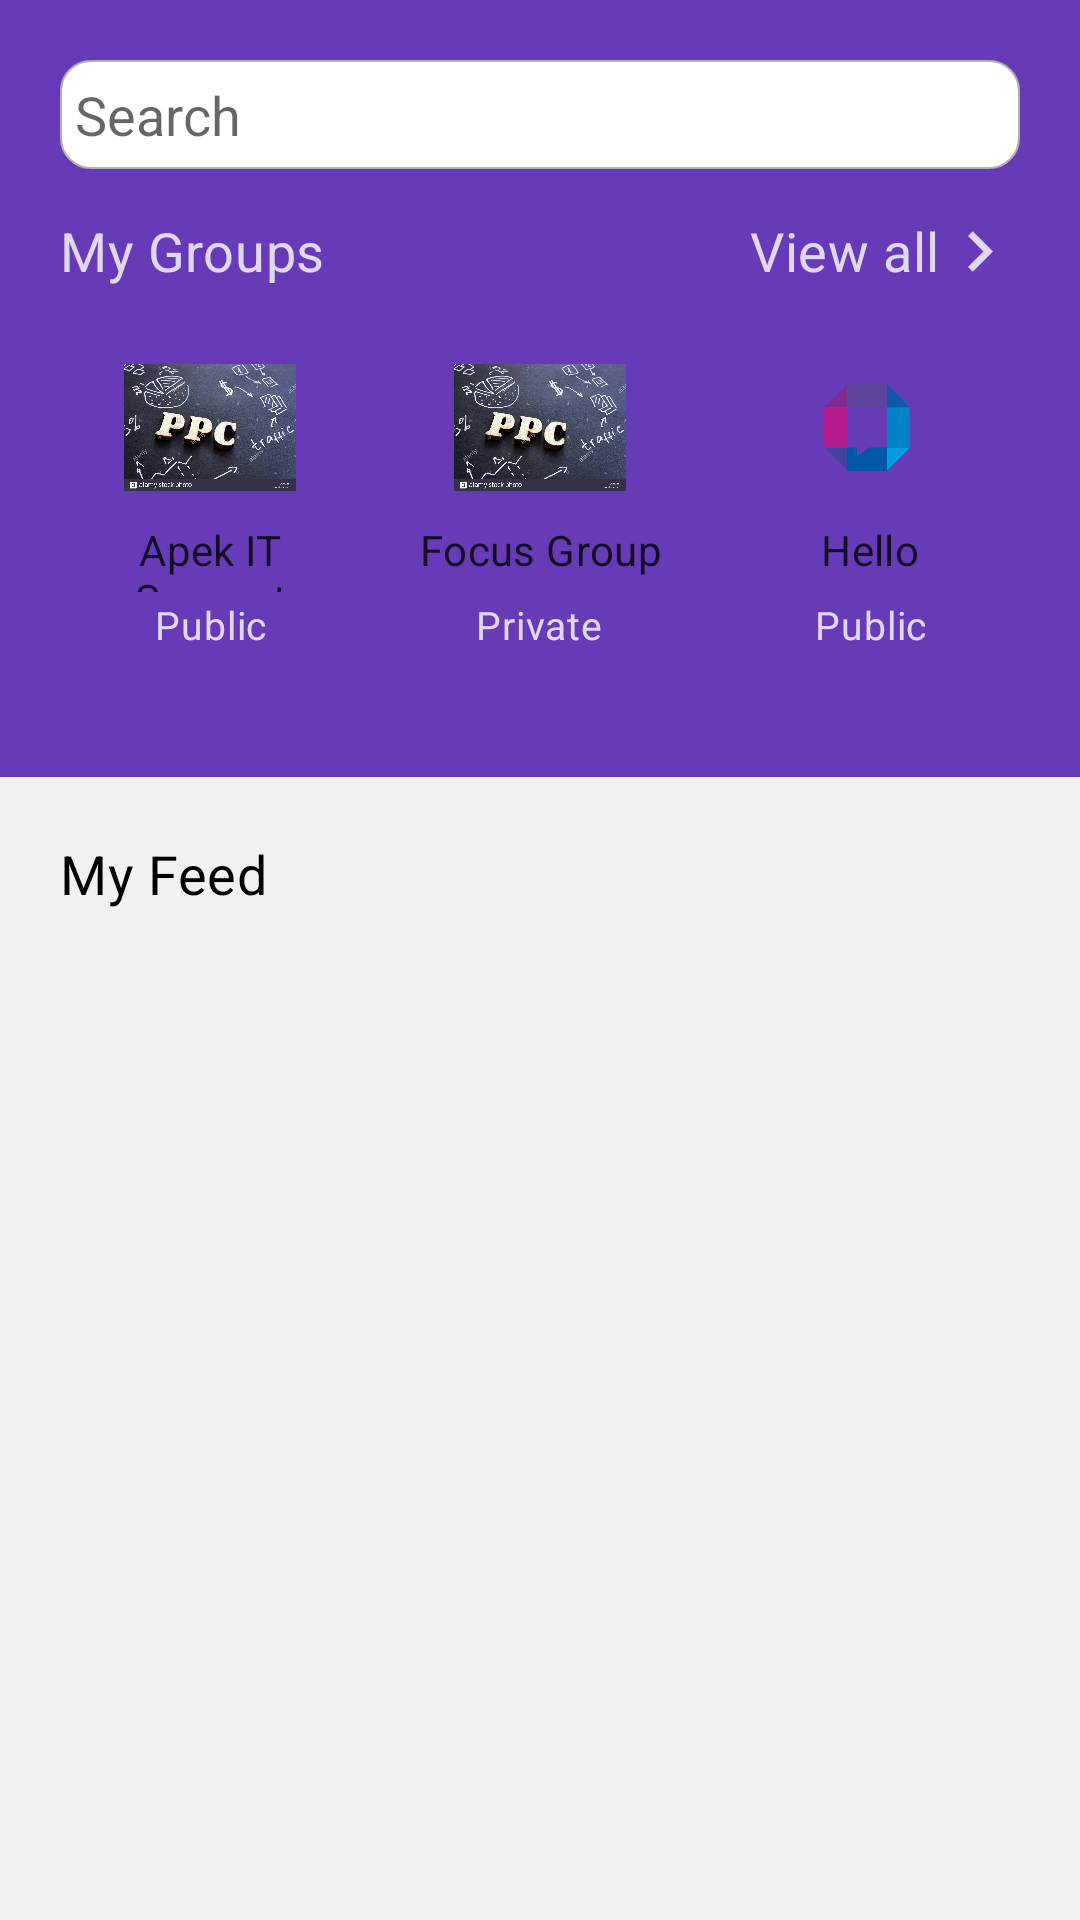

Write the Android layout XML for this screen, with the resource values it uses.
<!-- AndroidManifest.xml: application theme Theme.Javat365 -->
<!-- res/layout/fragment_home.xml -->
<?xml version="1.0" encoding="utf-8"?>
<FrameLayout xmlns:android="http://schemas.android.com/apk/res/android"
    xmlns:tools="http://schemas.android.com/tools"
    android:layout_width="match_parent"
    android:layout_height="match_parent"
    tools:context=".fragments.HomeFragment">

    





    <LinearLayout
        android:layout_width="match_parent"
        android:layout_height="match_parent"
        android:orientation="vertical"
        >

        <LinearLayout
            android:layout_width="match_parent"
            android:layout_height="0dp"
            android:layout_weight="0.68"
            android:background="@color/primaryColor"
            android:orientation="vertical"
            android:padding="20dp"
            >
            <EditText
                android:layout_width="match_parent"
                android:layout_height="wrap_content"
                android:background="@drawable/search_input"
                android:drawableLeft="@drawable/ic_baseline_search_24"
                android:drawableTint="@color/greyColor"
                android:drawablePadding="10dp"
                android:textCursorDrawable="@drawable/cursor_color"
                android:inputType="text"
                android:hint="Search"
                />

            <LinearLayout
                android:layout_width="match_parent"
                android:layout_height="0dp"
                android:layout_weight="0.3"
                android:background="@color/primaryColor"
                android:orientation="horizontal"
                android:paddingTop="5dp"
                android:paddingBottom="5dp"
                android:layout_marginVertical="10dp"
                >
                <TextView
                    android:layout_width="0dp"
                    android:layout_height="wrap_content"
                    android:layout_weight="1"
                    android:text="My Groups"
                    android:textColor="@color/white"
                    android:textSize="18sp"
                    android:letterSpacing="0.01"
                    android:alpha="0.8"
                    />

                <TextView
                    android:layout_width="0dp"
                    android:layout_height="wrap_content"
                    android:layout_weight="1"
                    android:text="View all"
                    android:textAlignment="textEnd"
                    android:textColor="@color/white"
                    android:textSize="18sp"
                    android:letterSpacing="0.01"
                    android:drawableRight="@drawable/ic_baseline_chevron_right_24"
                    android:drawableTint="@color/white"
                    android:alpha="0.8"
                    android:gravity="end" />


            </LinearLayout>


            <LinearLayout
                android:layout_width="match_parent"
                android:layout_height="0dp"
                android:layout_weight="1"
                android:background="@color/primaryColor"
                android:orientation="horizontal"
                android:gravity="center"
                android:layout_marginBottom="10dp"
                >

                <LinearLayout
                    android:layout_width="0dp"
                    android:layout_height="match_parent"
                    android:layout_weight="1"
                    android:background="@drawable/card_view"
                    android:orientation="vertical"
                    android:gravity="center"
                    android:paddingBottom="10dp"
                    >
                    <ImageView
                        android:layout_width="match_parent"
                        android:layout_height="0dp"
                        android:layout_weight="0.8"
                        android:layout_gravity="center"
                        android:src="@drawable/ppc_image"
                        android:paddingHorizontal="20dp"
                        android:paddingVertical="10dp"
                        />

                    <TextView
                        android:layout_width="match_parent"
                        android:layout_height="0dp"
                        android:layout_weight="0.3"
                        android:text="Apek IT Support"
                        android:textAlignment="center"
                        android:textColor="@color/black"
                        android:textSize="14sp"
                        android:letterSpacing="0.01"
                        android:alpha="0.8"
                        android:gravity="center_horizontal"
                        />

                    <TextView
                        android:layout_width="wrap_content"
                        android:layout_height="wrap_content"
                        android:background="@drawable/public_status_bg"
                        android:backgroundTint="@color/blueColor"
                        android:text="Public"
                        android:textAlignment="center"
                        android:textColor="@color/white"
                        android:textSize="13sp"
                        android:letterSpacing="0.02"
                        android:alpha="0.8"
                        android:paddingHorizontal="5dp"
                        android:paddingVertical="2dp"
                        android:gravity="center_horizontal" />


                </LinearLayout>


                <LinearLayout
                    android:layout_width="0dp"
                    android:layout_height="match_parent"
                    android:layout_weight="1"
                    android:background="@drawable/card_view"
                    android:orientation="vertical"
                    android:gravity="center"
                    android:paddingBottom="10dp"
                    android:layout_marginHorizontal="10dp"
                    >
                    <ImageView
                        android:layout_width="match_parent"
                        android:layout_height="0dp"
                        android:layout_weight="0.8"
                        android:layout_gravity="center"
                        android:src="@drawable/ppc_image"
                        android:paddingHorizontal="20dp"
                        android:paddingVertical="10dp"
                        />

                    <TextView
                        android:layout_width="match_parent"
                        android:layout_height="0dp"
                        android:layout_weight="0.3"
                        android:text="Focus Group"
                        android:textAlignment="center"
                        android:textColor="@color/black"
                        android:textSize="14sp"
                        android:letterSpacing="0.01"
                        android:alpha="0.8"
                        android:gravity="center_horizontal"
                        />

                    <TextView
                        android:layout_width="wrap_content"
                        android:layout_height="wrap_content"
                        android:background="@drawable/public_status_bg"
                        android:backgroundTint="@color/redColor"
                        android:text="Private"
                        android:textAlignment="center"
                        android:textColor="@color/white"
                        android:textSize="13sp"
                        android:letterSpacing="0.02"
                        android:alpha="0.8"
                        android:paddingHorizontal="5dp"
                        android:paddingVertical="2dp"
                        android:gravity="center_horizontal" />


                </LinearLayout>

                <LinearLayout
                    android:layout_width="0dp"
                    android:layout_height="match_parent"
                    android:layout_weight="1"
                    android:background="@drawable/card_view"
                    android:orientation="vertical"
                    android:gravity="center"
                    android:paddingBottom="10dp"
                    >
                    <ImageView
                        android:layout_width="match_parent"
                        android:layout_height="0dp"
                        android:layout_weight="0.8"
                        android:layout_gravity="center"
                        android:src="@drawable/javat_logo"
                        android:paddingHorizontal="20dp"
                        android:paddingVertical="10dp"
                        />

                    <TextView
                        android:layout_width="match_parent"
                        android:layout_height="0dp"
                        android:layout_weight="0.3"
                        android:text="Hello"
                        android:textAlignment="center"
                        android:textColor="@color/black"
                        android:textSize="14sp"
                        android:letterSpacing="0.01"
                        android:alpha="0.8"
                        android:gravity="center_horizontal"
                        />

                    <TextView
                        android:layout_width="wrap_content"
                        android:layout_height="wrap_content"
                        android:background="@drawable/public_status_bg"
                        android:backgroundTint="@color/blueColor"
                        android:text="Public"
                        android:textAlignment="center"
                        android:textColor="@color/white"
                        android:textSize="13sp"
                        android:letterSpacing="0.02"
                        android:alpha="0.8"
                        android:paddingHorizontal="5dp"
                        android:paddingVertical="2dp"
                        android:gravity="center_horizontal" />


                </LinearLayout>



            </LinearLayout>

        </LinearLayout>

        <LinearLayout
            android:layout_width="match_parent"
            android:layout_height="0dp"
            android:layout_weight="1"
            android:orientation="vertical"
            android:background="@color/backgroundColor"
            android:padding="20dp"
            >
            <TextView
                android:layout_width="match_parent"
                android:layout_height="0dp"
                android:layout_weight="0.1"
                android:text="My Feed"
                android:textColor="@color/black"
                android:textSize="18sp"
                android:letterSpacing="0.01"
                android:alpha="1"
                />

            <ListView
                android:id="@+id/feed_list_view"
                android:layout_width="match_parent"
                android:layout_height="0dp"
                android:layout_weight="1"
                android:clipToPadding="false"
                tools:listitem="@layout/custom_feed_list"
                android:divider="@null"
                android:dividerHeight="15dp"
                />

        </LinearLayout>



    </LinearLayout>

</FrameLayout>
<!-- res/layout/custom_feed_list.xml (included above) -->
<?xml version="1.0" encoding="utf-8"?>
<com.google.android.material.card.MaterialCardView
    xmlns:android="http://schemas.android.com/apk/res/android"
    xmlns:app="http://schemas.android.com/apk/res-auto"
    android:layout_width="match_parent"
    android:layout_height="match_parent"
    app:cardCornerRadius="8dp"
    android:layout_margin="8dp"
    >

    <LinearLayout
        android:layout_width="match_parent"
        android:layout_height="wrap_content"
        android:layout_weight="1"
        android:orientation="vertical"
        android:layout_gravity="center"
        android:paddingTop="15dp"
        >

        <LinearLayout
            android:layout_width="match_parent"
            android:layout_height="wrap_content"
            android:orientation="horizontal"
            >

            <TextView
                android:id="@+id/feed_type"
                android:layout_width="wrap_content"
                android:layout_height="wrap_content"
                android:text="type"
                android:background="@drawable/public_status_bg"
                android:backgroundTint="@color/greenColor"
                android:textColor="@color/white"
                android:layout_marginLeft="15dp"
                android:layout_marginStart="15dp"
                android:layout_marginTop="5dp"
                android:paddingHorizontal="5dp"
                android:paddingVertical="3dp"
                android:textSize="14sp"/>

            <TextView
                android:id="@+id/feed_time"
                android:layout_width="match_parent"
                android:layout_height="wrap_content"
                android:text="time"
                android:textAlignment="textEnd"
                android:layout_marginRight="15dp"
                android:layout_marginEnd="15dp"
                android:layout_marginTop="2dp"
                android:textSize="14sp"
                android:gravity="end" />
        </LinearLayout>



        <TextView
            android:id="@+id/feed_title"
            android:layout_width="match_parent"
            android:layout_height="wrap_content"
            android:text="title"
            android:textStyle="bold"
            android:layout_marginLeft="15dp"
            android:layout_marginStart="15dp"
            android:layout_marginTop="10dp"
            android:textAppearance="@style/Base.TextAppearance.AppCompat.Large"
            android:textSize="16sp"/>

        <TextView
            android:id="@+id/feed_description"
            android:layout_width="match_parent"
            android:layout_height="wrap_content"
            android:text="description"
            android:layout_marginLeft="15dp"
            android:layout_marginStart="15dp"
            android:layout_marginTop="2dp"
            android:textSize="14sp"/>


        <LinearLayout
            android:layout_width="match_parent"
            android:layout_height="wrap_content"
            android:orientation="horizontal"
            >
            <TextView
                android:id="@+id/feed_view_count"
                android:layout_width="0dp"
                android:layout_height="wrap_content"
                android:layout_weight="1"
                android:text="10 views"
                android:layout_marginLeft="15dp"
                android:layout_marginStart="15dp"
                android:layout_marginTop="10dp"
                android:textSize="12sp"/>

            <ImageView
                android:id="@+id/feed_like_icon"
                android:layout_width="wrap_content"
                android:layout_height="wrap_content"
                android:layout_marginRight="10dp"
                android:layout_marginEnd="10dp"
                android:layout_marginTop="10dp"
                android:src="@drawable/ic_baseline_favorite_border_24"
                app:tint="@color/black"
                android:paddingBottom="10dp"
                android:alpha="0.7"/>
        </LinearLayout>
    </LinearLayout>

</com.google.android.material.card.MaterialCardView>
<!-- resources referenced by this layout -->
<resources>
  <color name="backgroundColor">#f1f1f1</color>
  <color name="black">#FF000000</color>
  <color name="blueColor">#3d90bf</color>
  <color name="greenColor">#4CAF50</color>
  <color name="greyColor">#B3AFAF</color>
  <color name="primaryColor">#673ab7</color>
  <color name="redColor">#C62F24</color>
  <color name="white">#FFFFFF</color>
  <!-- drawable cursor_color (drawable) -->
  <?xml version="1.0" encoding="utf-8"?>
  <shape xmlns:android="http://schemas.android.com/apk/res/android">
      <size android:width="1.5dp" />
      <solid android:color="#000000"  />
  </shape>
  <!-- drawable ic_baseline_chevron_right_24 (drawable) -->
  <vector xmlns:android="http://schemas.android.com/apk/res/android"
      android:width="27dp"
      android:height="27dp"
      android:viewportWidth="24"
      android:viewportHeight="24"
      android:tint="?attr/colorControlNormal">
    <path
        android:fillColor="@android:color/white"
        android:pathData="M10,6L8.59,7.41 13.17,12l-4.58,4.59L10,18l6,-6z"/>
  </vector>
  <!-- drawable javat_logo: png bitmap (drawable, 13377 bytes) -->
  <!-- drawable ppc_image: jpg bitmap (drawable, 177550 bytes) -->
  <!-- drawable search_input (drawable) -->
  <?xml version="1.0" encoding="utf-8"?>
  <shape xmlns:android="http://schemas.android.com/apk/res/android">
      <solid android:color="@color/white"/>
      <stroke android:color="@color/greyColor" android:width="0.5dp"/>
      <padding
          android:top="6dp"
          android:left="5dp"
          android:right="5dp"
          android:bottom="6dp"
          />
      <corners android:radius="10dp"/>
  </shape>
  <string name="hello_blank_fragment">Hello blank fragment</string>
  <style name="Theme.Javat365" parent="Theme.MaterialComponents.DayNight.NoActionBar">
          
          <item name="colorPrimary">@color/primaryColor</item>
          <item name="colorPrimaryVariant">@color/primaryColorDark</item>
          <item name="colorOnPrimary">@color/black</item>
          
          <item name="colorSecondary">@color/teal_200</item>
          <item name="colorSecondaryVariant">@color/teal_700</item>
          <item name="colorOnSecondary">@color/black</item>
          
          <item name="android:statusBarColor" tools:targetApi="l">?attr/colorPrimary</item>
          
  
      </style>
  <color name="primaryColorDark">#46279f</color>
  <color name="teal_200">#FF03DAC5</color>
  <color name="teal_700">#FF018786</color>
</resources>
